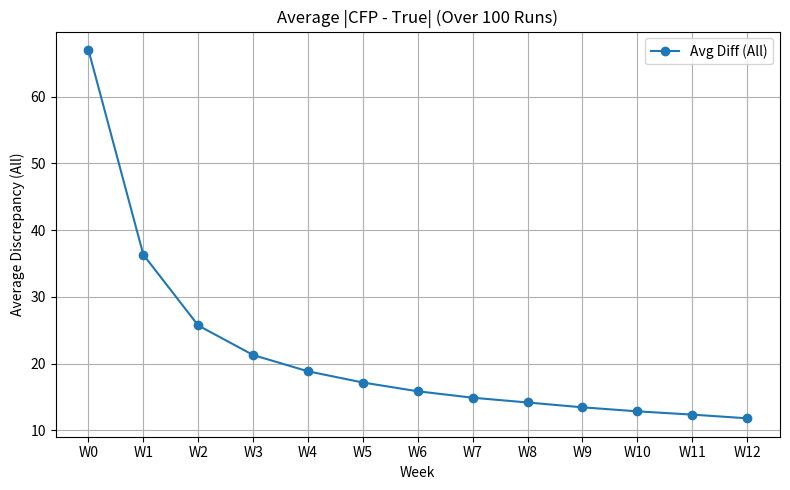
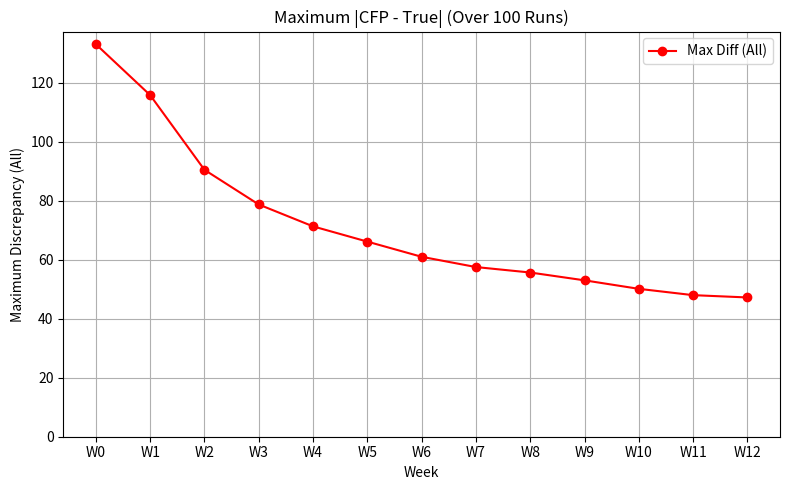
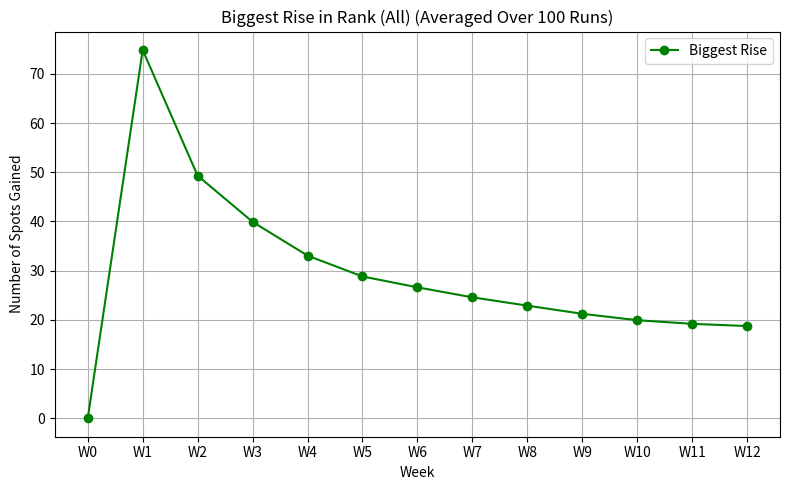
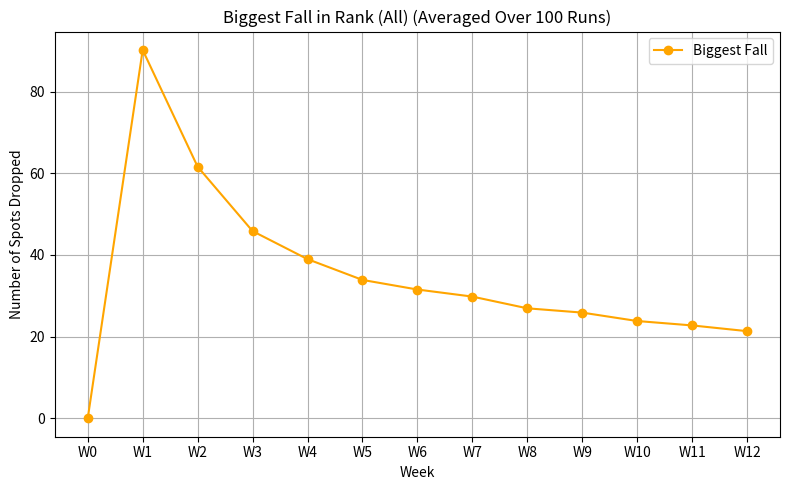
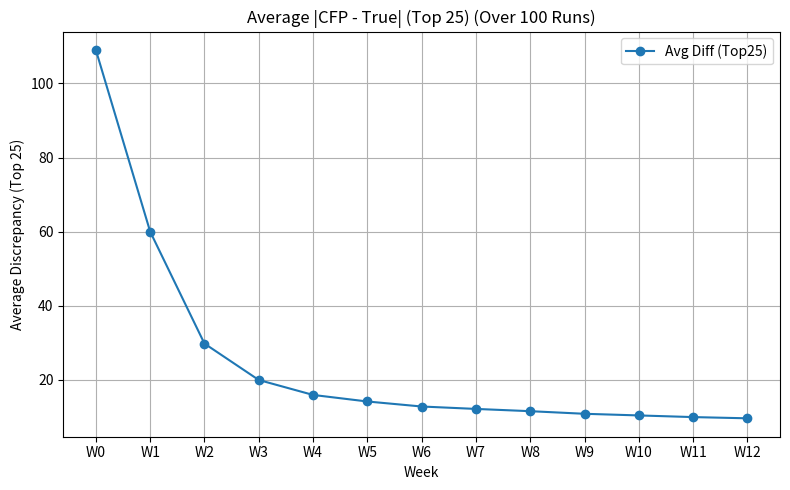
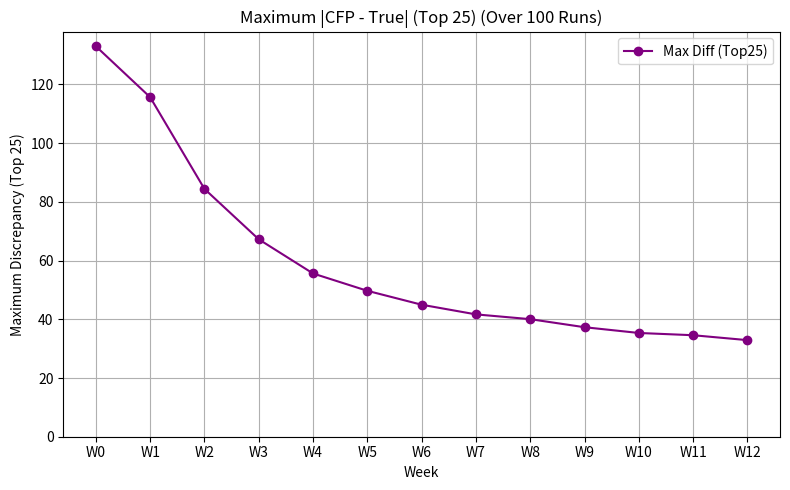

Reproduce these figures in Python, in order.
import random 
import copy
import matplotlib.pyplot as plt

# =========================
#  1) Simulation Parameters
# =========================
DEFAULT_NUM_TEAMS = 134
DEFAULT_NUM_WEEKS = 12
DEFAULT_RUNS = 100  # 100 runs to remove statisitcal anomalies 

# =========================
#  2) Generate Teams
# =========================
def generate_teams(num_teams=DEFAULT_NUM_TEAMS):
    """
    Each team: {
      'name': e.g. "Team #1", ..., "Team #134",
      'true_rank': 1..134 (1=best),
      'cfp_rank': 1..134 (1=top in CFP),
      'season_points': 0
    }
    Inverting the preseason CFP so the best team (true_rank=1) gets cfp_rank=134, etc.
    """
    teams = []
    for i in range(1, num_teams + 1):
        true_rank = i
        # Inverse assignment for initial CFP
        cfp_rank = num_teams - i + 1
        t = {
            'name': f"Team #{i}",
            'true_rank': true_rank,
            'cfp_rank': cfp_rank,
            'season_points': 0
        }
        teams.append(t)
    return teams

# =========================
#  3) Probability of Win (Game logic)
# =========================
def probability_of_win(team_a_true, team_b_true):
    """
    FBS-like logic:
      Let diff = (team_b_true - team_a_true).
      If diff>0 => team_a is better => base_prob for A
      If diff<0 => team_a is worse => 1 - base_prob

      Bins (abs_diff):
       <= 5     => 50/50
       6-10     => 65/35
       11-15    => 75/25
       16-25    => 85/15
       26-50    => 95/5
       51-100   => 98/2
       >100     => 99/1
    """
    diff = team_b_true - team_a_true
    abs_diff = abs(diff)
    
    if abs_diff <= 5:
        base_prob = 0.50
    elif abs_diff <= 10:
        base_prob = 0.65
    elif abs_diff <= 15:
        base_prob = 0.75
    elif abs_diff <= 25:
        base_prob = 0.85
    elif abs_diff <= 50:
        base_prob = 0.95
    elif abs_diff <= 100:
        base_prob = 0.98
    else:
        base_prob = 0.99
    
    if diff > 0:
        return base_prob
    else:
        return 1 - base_prob

# =========================
#  4) Determine CFP Points (Harsher Variation)
# =========================
def determine_cfp_points(team_cfp_rank, opponent_cfp_rank, did_win):
    """
    New 'harsh' system for CFP points:
    
    Winners:
      - 9 points: beating a stronger team (opponent_cfp_rank < yours)
      - 8 points: beating a team up to 7 spots below (diff ≤ 7)
      - 7 points: beating a team 8–24 spots below
      - 6 points: beating a team 25+ spots below

    Losers:
      - 4 points: losing to a stronger team (opponent_cfp_rank < yours)
      - 2 points: losing to a team 1–5 spots below (1 ≤ diff ≤ 5)
      - 1 point : losing to a team 6–24 spots below (6 ≤ diff ≤ 24)
      - 0 points: losing to a team 25+ spots below (diff ≥ 25)

    Here, "lower" means opponent_cfp_rank > team_cfp_rank (a worse rank number).
    """
    diff = opponent_cfp_rank - team_cfp_rank  # if negative => opponent is stronger
    if did_win:
        # Win:
        if opponent_cfp_rank < team_cfp_rank:
            # beating a stronger team
            return 9
        elif diff <= 7:
            return 8
        elif diff <= 24:
            return 7
        else:
            return 6
    else:
        # Loss:
        if opponent_cfp_rank < team_cfp_rank:
            # lost to a stronger team
            return 4
        else:
            if diff <= 5:
                return 2
            elif diff <= 24:
                return 1
            else:
                return 0

# =========================
#  5) Tie-Break
# =========================
def break_ties(teams_sorted, teams_last_week):
    """
    Sort by season_points desc; if tie, keep last week's order
    """
    name_to_idx = {t['name']: i for i, t in enumerate(teams_last_week)}
    teams_sorted.sort(key=lambda t: name_to_idx[t['name']])
    teams_sorted.sort(key=lambda t: t['season_points'], reverse=True)
    return teams_sorted

# =========================
#  6) Single-Season Simulation
# =========================
def simulate_single_season(num_teams=DEFAULT_NUM_TEAMS, num_weeks=DEFAULT_NUM_WEEKS, seed=None):
    """
    Returns weekly_rankings: list of length num_weeks+1,
    each element is a deep copy of the teams in sorted CFP order for that week.
    """
    if seed is not None:
        random.seed(seed)
    else:
        random.seed()
    
    teams = generate_teams(num_teams)
    # Preseason
    current_cfp_order = sorted(teams, key=lambda t: t['cfp_rank'])
    weekly_rankings = [copy.deepcopy(current_cfp_order)]
    
    for w in range(1, num_weeks + 1):
        indices = list(range(num_teams))
        random.shuffle(indices)
        matchups = [(indices[i], indices[i+1]) for i in range(0, num_teams, 2)]
        
        # map from name->last week's CFP rank
        last_week_map = {t['name']: (idx+1) for idx, t in enumerate(current_cfp_order)}
        
        for idx_a, idx_b in matchups:
            team_a = teams[idx_a]
            team_b = teams[idx_b]
            
            p_a_wins = probability_of_win(team_a['true_rank'], team_b['true_rank'])
            a_wins = (random.random() < p_a_wins)
            
            cfp_a = last_week_map[team_a['name']]
            cfp_b = last_week_map[team_b['name']]
            
            pts_a = determine_cfp_points(cfp_a, cfp_b, a_wins)
            pts_b = determine_cfp_points(cfp_b, cfp_a, not a_wins)
            
            team_a['season_points'] += pts_a
            team_b['season_points'] += pts_b
        
        # Re-sort
        teams_sorted = sorted(teams, key=lambda t: t['season_points'], reverse=True)
        new_cfp_order = break_ties(teams_sorted, current_cfp_order)
        
        # Update cfp_rank
        for rank_pos, tdict in enumerate(new_cfp_order):
            tdict['cfp_rank'] = rank_pos + 1
        
        weekly_rankings.append(copy.deepcopy(new_cfp_order))
        current_cfp_order = new_cfp_order
    
    return weekly_rankings

# =========================
#  7) Compute Weekly Stats
# =========================
def compute_weekly_stats(weekly_rankings):
    """
    Returns 6 lists (each length = len(weekly_rankings)):
      avg_diff[w]      = average of |cfp_rank - true_rank| at week w
      max_diff[w]      = max of |cfp_rank - true_rank| at week w
      biggest_rise[w]  = largest improvement (old_rank - new_rank) from w-1 to w
      biggest_fall[w]  = largest drop  (new_rank - old_rank) from w-1 to w
      avg_diff25[w]    = average difference for top 25 teams only
      max_diff25[w]    = maximum difference for top 25 teams only

    For w=0, biggest_rise=0, biggest_fall=0 (no prior week).
    """
    num_weeks = len(weekly_rankings)
    avg_diff = [0]*num_weeks
    max_diff = [0]*num_weeks
    biggest_rise = [0]*num_weeks
    biggest_fall = [0]*num_weeks

    # Two new arrays for top-25 teams' difference metrics
    avg_diff25 = [0]*num_weeks
    max_diff25 = [0]*num_weeks

    # We'll create name->cfp_rank for each week for easy referencing
    week_to_map = []
    for w, snapshot in enumerate(weekly_rankings):
        d = {team['name']: team['cfp_rank'] for team in snapshot}
        week_to_map.append(d)
        
        # compute avg & max difference for all teams at week w
        diffs = [abs(team['cfp_rank'] - team['true_rank']) for team in snapshot]
        avg_diff[w] = sum(diffs)/len(diffs)
        max_diff[w] = max(diffs)

        # For the top 25 teams only (or fewer if snapshot < 25)
        top_25 = snapshot[:25]
        diffs_25 = [abs(t['cfp_rank'] - t['true_rank']) for t in top_25]
        avg_diff25[w] = sum(diffs_25)/len(diffs_25)
        max_diff25[w] = max(diffs_25)

    # biggest rise/fall among all teams (not just top-25)
    for w in range(1, num_weeks):
        map_prev = week_to_map[w-1]
        map_this = week_to_map[w]
        
        best_improvement = 0
        worst_fall = 0
        for name in map_this:
            old_rank = map_prev[name]
            new_rank = map_this[name]
            movement = old_rank - new_rank
            if movement > best_improvement:
                best_improvement = movement
            drop = new_rank - old_rank
            if drop > worst_fall:
                worst_fall = drop
        
        biggest_rise[w] = best_improvement
        biggest_fall[w] = worst_fall
    
    return avg_diff, max_diff, biggest_rise, biggest_fall, avg_diff25, max_diff25

# =========================
#  8) Multiple Runs & Aggregation
# =========================
def run_multiple_simulations(num_runs=DEFAULT_RUNS,
                             num_teams=DEFAULT_NUM_TEAMS,
                             num_weeks=DEFAULT_NUM_WEEKS):
    """
    Run the simulation `num_runs` times.
    For each run, compute the 6 weekly stats arrays.
    Then average them across all runs.

    Returns:
      avg_avg_diff, avg_max_diff, avg_biggest_rise, avg_biggest_fall, avg_avg_diff25, avg_max_diff25
      (each a list of length num_weeks+1)
    """
    all_avg_diffs = []
    all_max_diffs = []
    all_biggest_rise = []
    all_biggest_fall = []
    all_avg_diff25 = []
    all_max_diff25 = []
    
    for _ in range(num_runs):
        weekly_rankings = simulate_single_season(num_teams, num_weeks, seed=None)
        # Now compute the 6 arrays from this single run
        ad, md, rise, fall, ad25, md25 = compute_weekly_stats(weekly_rankings)
        
        all_avg_diffs.append(ad)
        all_max_diffs.append(md)
        all_biggest_rise.append(rise)
        all_biggest_fall.append(fall)
        all_avg_diff25.append(ad25)
        all_max_diff25.append(md25)
    
    weeks_count = num_weeks + 1
    avg_avg_diff = [0]*(weeks_count)
    avg_max_diff = [0]*(weeks_count)
    avg_rise = [0]*(weeks_count)
    avg_fall = [0]*(weeks_count)
    avg_avg_diff25 = [0]*(weeks_count)
    avg_max_diff25 = [0]*(weeks_count)
    
    for w in range(weeks_count):
        sum_avg_d = sum(run[w] for run in all_avg_diffs)
        sum_max_d = sum(run[w] for run in all_max_diffs)
        sum_rise  = sum(run[w] for run in all_biggest_rise)
        sum_fall  = sum(run[w] for run in all_biggest_fall)
        sum_ad25  = sum(run[w] for run in all_avg_diff25)
        sum_md25  = sum(run[w] for run in all_max_diff25)

        avg_avg_diff[w] = sum_avg_d / num_runs
        avg_max_diff[w] = sum_max_d / num_runs
        avg_rise[w] = sum_rise / num_runs
        avg_fall[w] = sum_fall / num_runs
        avg_avg_diff25[w] = sum_ad25 / num_runs
        avg_max_diff25[w] = sum_md25 / num_runs
    
    return (avg_avg_diff, avg_max_diff,
            avg_rise, avg_fall,
            avg_avg_diff25, avg_max_diff25)

# =========================
# 9) Plot Aggregated Stats
# =========================
def plot_aggregated_stats(avg_avg_diff, avg_max_diff, avg_biggest_rise, avg_biggest_fall,
                          avg_avg_diff25, avg_max_diff25, num_runs):
    """
    Takes six lists (each length = num_weeks+1):
      1) avg_avg_diff     (all teams)
      2) avg_max_diff     (all teams)
      3) avg_biggest_rise (all teams)
      4) avg_biggest_fall (all teams)
      5) avg_avg_diff25   (Top 25)
      6) avg_max_diff25   (Top 25)

    and plots them, weeks on x-axis.
    """
    weeks_count = len(avg_avg_diff)
    x_vals = list(range(weeks_count))
    x_labels = [f"W{w}" for w in x_vals]

    # 1) Average Discrepancy (All)
    plt.figure(figsize=(8,5))
    plt.plot(x_vals, avg_avg_diff, marker='o', label='Avg Diff (All)')
    plt.title(f"Average |CFP - True| (Over {num_runs} Runs)")
    plt.xlabel("Week")
    plt.ylabel("Average Discrepancy (All)")
    plt.xticks(x_vals, x_labels)
    plt.grid(True)
    plt.legend()
    plt.tight_layout()
    plt.show()

    # 2) Max Discrepancy (All)
    plt.figure(figsize=(8,5))
    plt.plot(x_vals, avg_max_diff, marker='o', color='red', label='Max Diff (All)')
    plt.title(f"Maximum |CFP - True| (Over {num_runs} Runs)")
    plt.xlabel("Week")
    plt.ylabel("Maximum Discrepancy (All)")
    plt.xticks(x_vals, x_labels)
    plt.grid(True)
    plt.legend()
    plt.ylim(bottom=0)
    plt.tight_layout()
    plt.show()

    # 3) Biggest Rise (All)
    plt.figure(figsize=(8,5))
    plt.plot(x_vals, avg_biggest_rise, marker='o', color='green', label='Biggest Rise')
    plt.title(f"Biggest Rise in Rank (All) (Averaged Over {num_runs} Runs)")
    plt.xlabel("Week")
    plt.ylabel("Number of Spots Gained")
    plt.xticks(x_vals, x_labels)
    plt.grid(True)
    plt.legend()
    plt.tight_layout()
    plt.show()

    # 4) Biggest Fall (All)
    plt.figure(figsize=(8,5))
    plt.plot(x_vals, avg_biggest_fall, marker='o', color='orange', label='Biggest Fall')
    plt.title(f"Biggest Fall in Rank (All) (Averaged Over {num_runs} Runs)")
    plt.xlabel("Week")
    plt.ylabel("Number of Spots Dropped")
    plt.xticks(x_vals, x_labels)
    plt.grid(True)
    plt.legend()
    plt.tight_layout()
    plt.show()

    # 5) Average Discrepancy (Top 25)
    plt.figure(figsize=(8,5))
    plt.plot(x_vals, avg_avg_diff25, marker='o', label='Avg Diff (Top25)')
    plt.title(f"Average |CFP - True| (Top 25) (Over {num_runs} Runs)")
    plt.xlabel("Week")
    plt.ylabel("Average Discrepancy (Top 25)")
    plt.xticks(x_vals, x_labels)
    plt.grid(True)
    plt.legend()
    plt.tight_layout()
    plt.show()

    # 6) Max Discrepancy (Top 25)
    plt.figure(figsize=(8,5))
    plt.plot(x_vals, avg_max_diff25, marker='o', color='purple', label='Max Diff (Top25)')
    plt.title(f"Maximum |CFP - True| (Top 25) (Over {num_runs} Runs)")
    plt.xlabel("Week")
    plt.ylabel("Maximum Discrepancy (Top 25)")
    plt.xticks(x_vals, x_labels)
    plt.grid(True)
    plt.legend()
    plt.ylim(bottom=0)
    plt.tight_layout()
    plt.show()

# =========================
# 10) Main
# =========================
def main():
    num_runs = 100
    num_teams = 134
    num_weeks = 12
    
    print(f"Running {num_runs} simulations [Harsh Committee Variation] with {num_teams} teams for {num_weeks} weeks each...")
    
    (avg_avg_diff, avg_max_diff, 
     avg_biggest_rise, avg_biggest_fall,
     avg_avg_diff25, avg_max_diff25) = run_multiple_simulations(
         num_runs=num_runs,
         num_teams=num_teams,
         num_weeks=num_weeks
    )
    
    # Print out the weekly data points, including the new top-25 columns
    print("\n=== Weekly Averages (Harsh Committee) Over 100 Runs ===")
    print(f"{'Week':<4} | {'AvgDiff':>8} | {'MaxDiff':>8} | {'MaxRise':>8} | {'MaxFall':>8} | {'AvgD25':>8} | {'MaxD25':>8}")
    print("-"*62)
    weeks_count = num_weeks + 1
    
    for w in range(weeks_count):
        print(f"{w:<4d} | "
              f"{avg_avg_diff[w]:8.2f} | "
              f"{avg_max_diff[w]:8.2f} | "
              f"{avg_biggest_rise[w]:8.2f} | "
              f"{avg_biggest_fall[w]:8.2f} | "
              f"{avg_avg_diff25[w]:8.2f} | "
              f"{avg_max_diff25[w]:8.2f}")

    # Now plot the aggregated results, including the new top-25 metrics
    plot_aggregated_stats(avg_avg_diff, avg_max_diff,
                          avg_biggest_rise, avg_biggest_fall,
                          avg_avg_diff25, avg_max_diff25,
                          num_runs)

if __name__ == "__main__":
    main()
